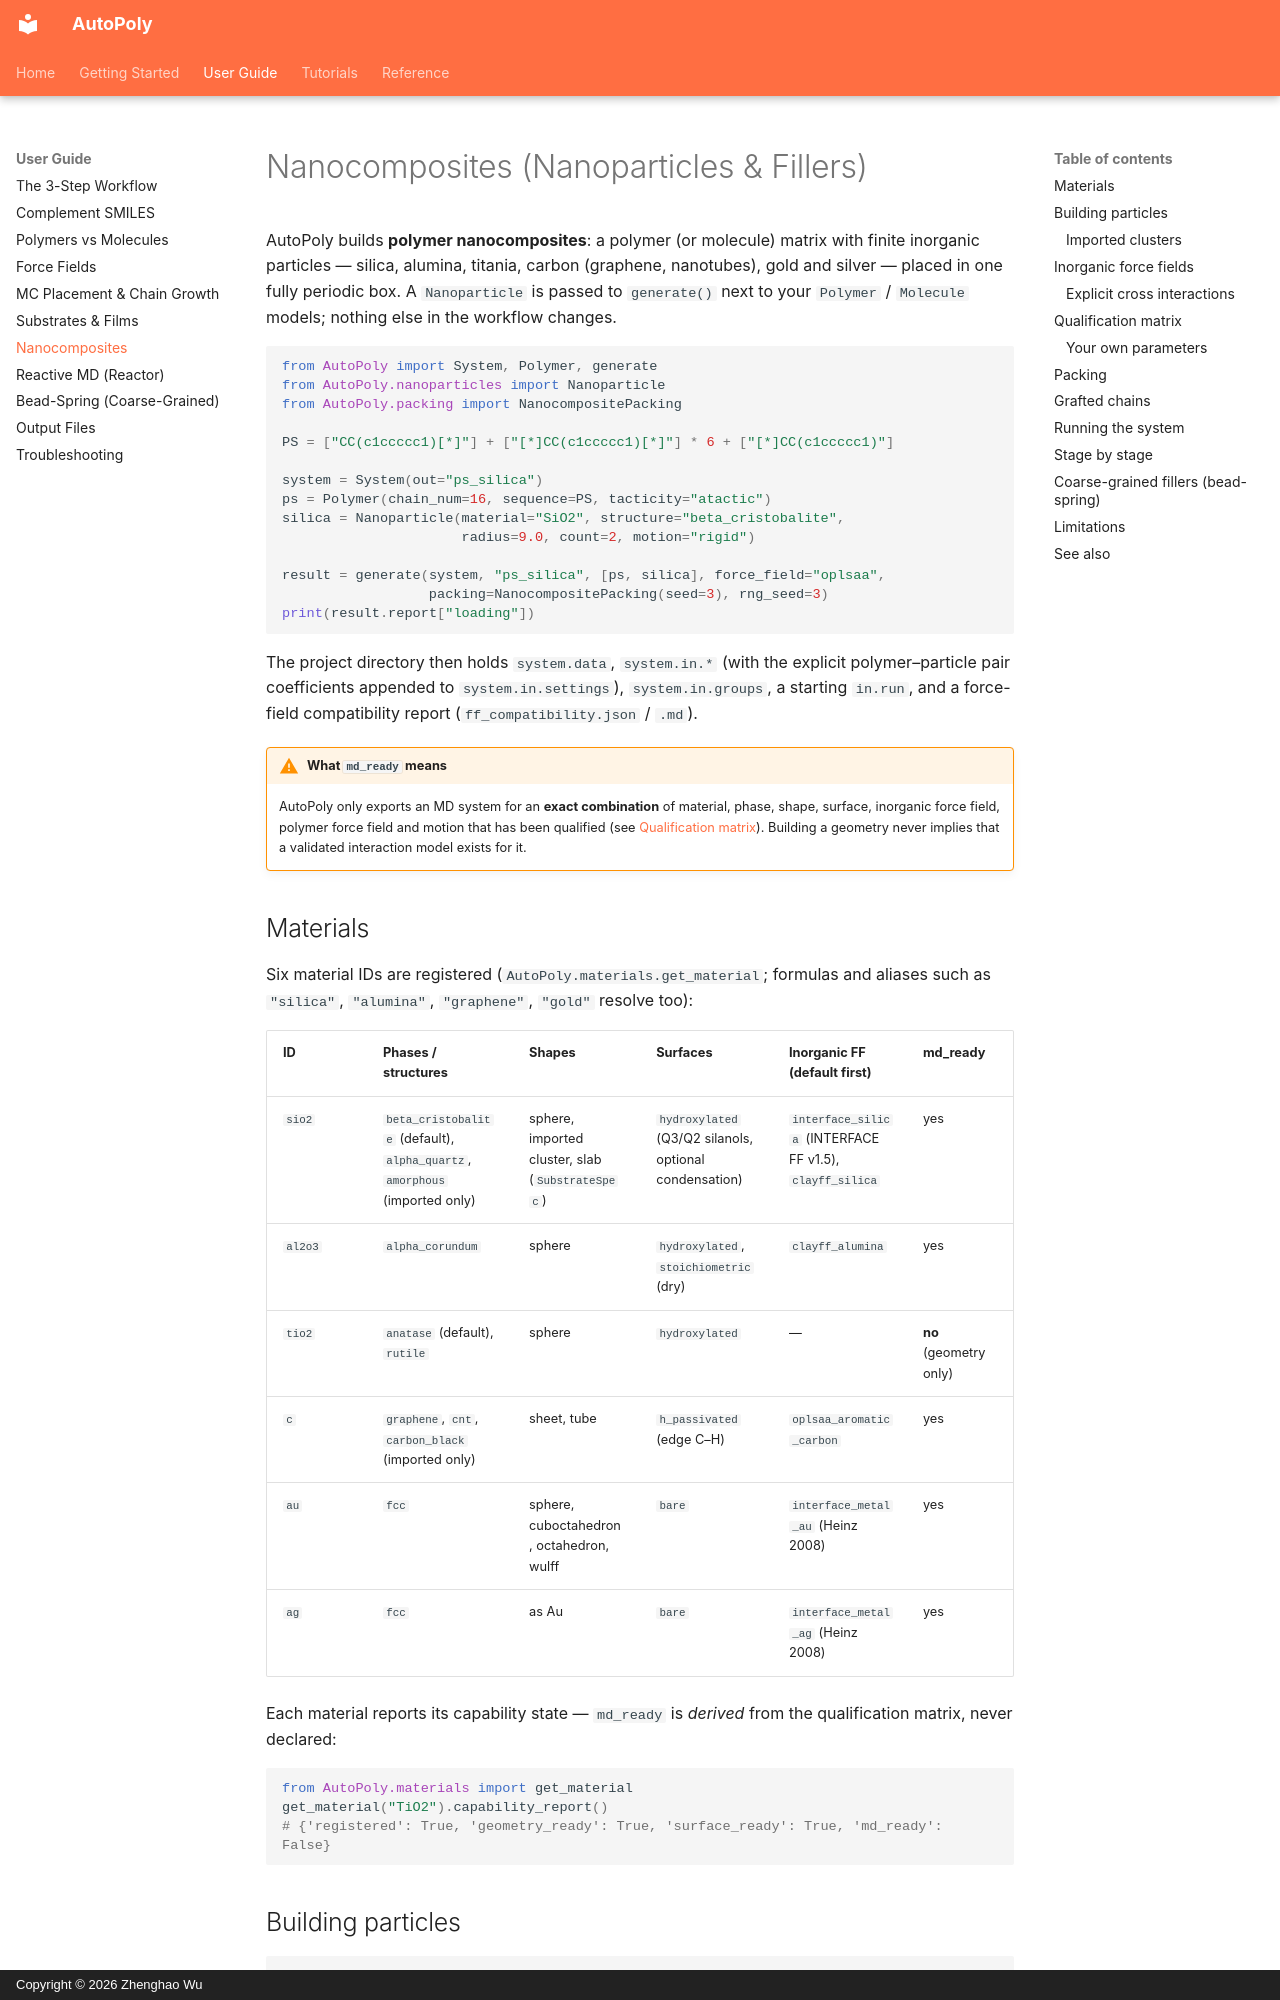

repository: WuGroup-XJTLU/AutoPoly · page: guides/nanocomposites/index.html · generator: mkdocs · copyright: Copyright © 2026 Zhenghao Wu

# Nanocomposites (Nanoparticles & Fillers)

AutoPoly builds **polymer nanocomposites**: a polymer (or molecule) matrix
with finite inorganic particles — silica, alumina, titania, carbon
(graphene, nanotubes), gold and silver — placed in one fully periodic box.
A `Nanoparticle` is passed to `generate()` next to your `Polymer` /
`Molecule` models; nothing else in the workflow changes.

```python
from AutoPoly import System, Polymer, generate
from AutoPoly.nanoparticles import Nanoparticle
from AutoPoly.packing import NanocompositePacking

PS = ["CC(c1ccccc1)[*]"] + ["[*]CC(c1ccccc1)[*]"] * 6 + ["[*]CC(c1ccccc1)"]

system = System(out="ps_silica")
ps = Polymer(chain_num=16, sequence=PS, tacticity="atactic")
silica = Nanoparticle(material="SiO2", structure="beta_cristobalite",
                      radius=9.0, count=2, motion="rigid")

result = generate(system, "ps_silica", [ps, silica], force_field="oplsaa",
                  packing=NanocompositePacking(seed=3), rng_seed=3)
print(result.report["loading"])
```

The project directory then holds `system.data`, `system.in.*` (with the
explicit polymer–particle pair coefficients appended to
`system.in.settings`), `system.in.groups`, a starting `in.run`, and a
force-field compatibility report (`ff_compatibility.json` / `.md`).

!!! warning "What `md_ready` means"
    AutoPoly only exports an MD system for an **exact combination** of
    material, phase, shape, surface, inorganic force field, polymer force
    field and motion that has been qualified (see
    [Qualification matrix](#qualification-matrix)). Building a geometry
    never implies that a validated interaction model exists for it.

## Materials

Six material IDs are registered (`AutoPoly.materials.get_material`;
formulas and aliases such as `"silica"`, `"alumina"`, `"graphene"`,
`"gold"` resolve too):

| ID | Phases / structures | Shapes | Surfaces | Inorganic FF (default first) | md_ready |
|---|---|---|---|---|---|
| `sio2` | `beta_cristobalite` (default), `alpha_quartz`, `amorphous` (imported only) | sphere, imported cluster, slab (`SubstrateSpec`) | `hydroxylated` (Q3/Q2 silanols, optional condensation) | `interface_silica` (INTERFACE FF v1.5), `clayff_silica` | yes |
| `al2o3` | `alpha_corundum` | sphere | `hydroxylated`, `stoichiometric` (dry) | `clayff_alumina` | yes |
| `tio2` | `anatase` (default), `rutile` | sphere | `hydroxylated` | — | **no** (geometry only) |
| `c` | `graphene`, `cnt`, `carbon_black` (imported only) | sheet, tube | `h_passivated` (edge C–H) | `oplsaa_aromatic_carbon` | yes |
| `au` | `fcc` | sphere, cuboctahedron, octahedron, wulff | `bare` | `interface_metal_au` (Heinz 2008) | yes |
| `ag` | `fcc` | as Au | `bare` | `interface_metal_ag` (Heinz 2008) | yes |

Each material reports its capability state — `md_ready` is *derived*
from the qualification matrix, never declared:

```python
from AutoPoly.materials import get_material
get_material("TiO2").capability_report()
# {'registered': True, 'geometry_ready': True, 'surface_ready': True, 'md_ready': False}
```
